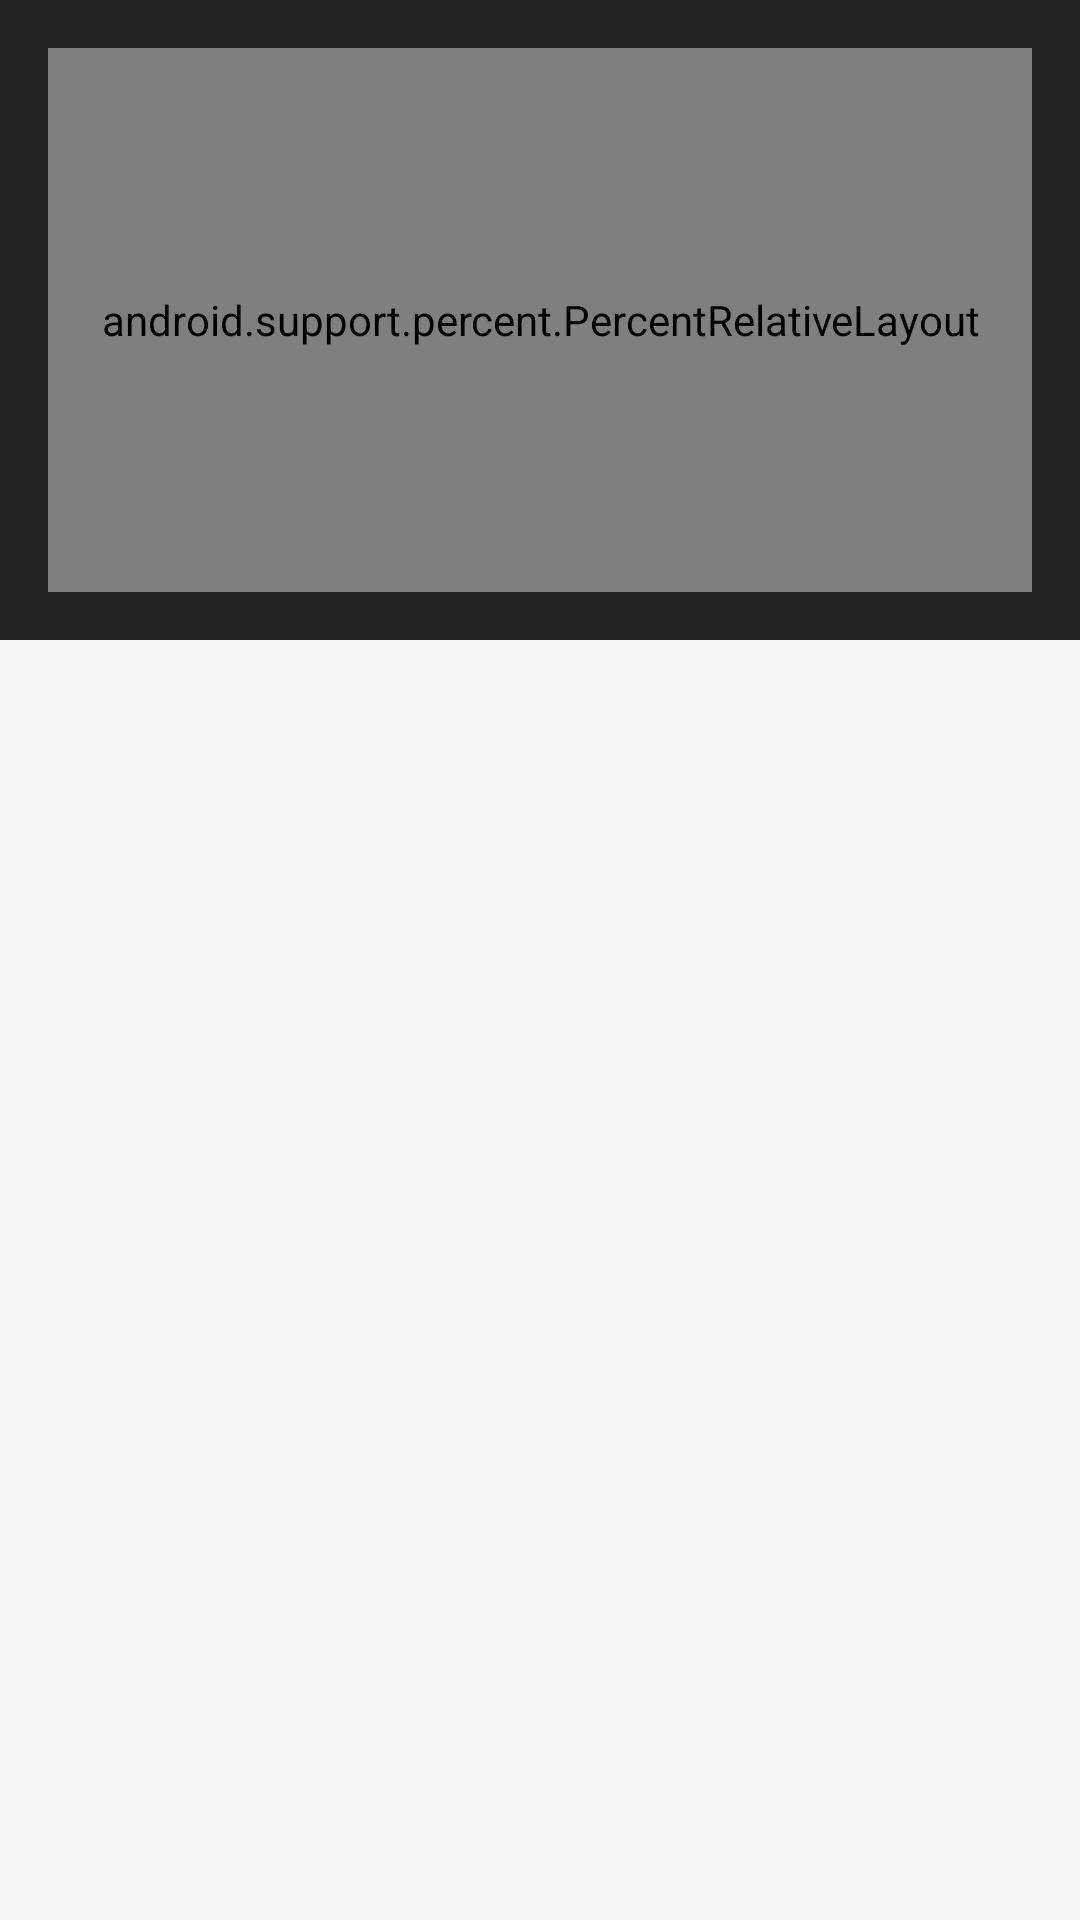

This screen was rendered from an Android layout file. Write that file and the resources it references.
<!-- AndroidManifest.xml: application theme AppTheme -->
<!-- res/layout/activity_statistic.xml -->
<?xml version="1.0" encoding="utf-8"?>
<RelativeLayout xmlns:android="http://schemas.android.com/apk/res/android"
    xmlns:app="http://schemas.android.com/apk/res-auto"
    xmlns:tools="http://schemas.android.com/tools"
    android:layout_width="match_parent"
    android:layout_height="match_parent"
    android:paddingBottom="@dimen/activity_vertical_margin"
    android:paddingLeft="@dimen/activity_horizontal_margin"
    android:paddingRight="@dimen/activity_horizontal_margin"
    android:paddingTop="@dimen/activity_vertical_margin"
    tools:context=".activities.StatisticActivity">

    

    <LinearLayout
        android:layout_width="match_parent"
        android:layout_height="match_parent"
        android:orientation="vertical">

        <LinearLayout
            style="@style/FullPageWidthViewWithPadding"
            android:layout_height="0dp"
            android:layout_weight="1"
            android:background="@color/colorPrimaryDark">

            <android.support.percent.PercentRelativeLayout xmlns:android="http://schemas.android.com/apk/res/android"
                xmlns:app="http://schemas.android.com/apk/res-auto"
                android:layout_width="match_parent"
                android:layout_height="match_parent">

                <TextView
                    style="@style/GeneralStatisticLabel"
                    android:id="@+id/general_statistic_upper_label_small"
                    android:layout_alignParentTop="true"
                    android:text="small"
                    app:layout_heightPercent="25%"
                    app:layout_widthPercent="60%" />

                <TextView
                    style="@style/GeneralStatisticLabel"
                    android:id="@+id/general_statistic_upper_label"
                    android:layout_below="@id/general_statistic_upper_label_small"
                    android:text="BIG"
                    app:layout_heightPercent="35%"
                    app:layout_widthPercent="60%" />

                <TextView
                    style="@style/GeneralStatisticLabel"
                    android:id="@+id/general_statistic_lower_left_label_small"
                    android:layout_below="@id/general_statistic_upper_label"
                    android:text="left small"
                    app:layout_heightPercent="15%"
                    app:layout_widthPercent="50%" />

                <TextView
                    style="@style/GeneralStatisticLabel"
                    android:id="@+id/general_statistic_lower_left_label"
                    android:layout_below="@id/general_statistic_lower_left_label_small"
                    android:text="left BIG"
                    app:layout_heightPercent="25%"
                    app:layout_widthPercent="50%" />

                <TextView
                    style="@style/GeneralStatisticLabel"
                    android:id="@+id/general_statistic_lower_right_label_small"
                    android:layout_below="@id/general_statistic_upper_label"
                    android:layout_toRightOf="@id/general_statistic_lower_left_label_small"
                    android:layout_toEndOf="@id/general_statistic_lower_left_label_small"
                    android:text="right small"
                    app:layout_heightPercent="15%"
                    app:layout_widthPercent="50%" />

                <TextView
                    style="@style/GeneralStatisticLabel"
                    android:id="@+id/general_statistic_lower_right_label"
                    android:layout_below="@id/general_statistic_lower_right_label_small"
                    android:layout_toRightOf="@id/general_statistic_lower_left_label"
                    android:layout_toEndOf="@id/general_statistic_lower_left_label"
                    android:text="right BIG"
                    app:layout_heightPercent="25%"
                    app:layout_widthPercent="50%" />

            </android.support.percent.PercentRelativeLayout>


        </LinearLayout>

        <LinearLayout
            style="@style/FullPageWidthViewWithPadding"
            android:layout_height="0dp"
            android:layout_weight="2"
            android:background="@color/colorPrimaryLight" />

    </LinearLayout>


</RelativeLayout>
<!-- resources referenced by this layout -->
<resources>
  <color name="colorPrimaryDark">#212121</color>
  <color name="colorPrimaryLight">#F5F5F5</color>
  <dimen name="activity_horizontal_margin">0dp</dimen>
  <dimen name="activity_vertical_margin">0dp</dimen>
  <style name="FullPageWidthViewWithPadding">
          <item name="android:layout_width">match_parent</item>
          <item name="android:paddingBottom">@dimen/inner_view_vertical_margin</item>
          <item name="android:paddingLeft">@dimen/inner_view_horizontal_margin</item>
          <item name="android:paddingRight">@dimen/inner_view_horizontal_margin</item>
          <item name="android:paddingTop">@dimen/inner_view_vertical_margin</item>
      </style>
  <style name="GeneralStatisticLabel">
          <item name="android:layout_width">0dp</item>
          <item name="android:layout_height">0dp</item>
          <item name="android:background">#00ffffff</item>
          <item name="android:gravity">start|center</item>
          <item name="android:textColor">@color/colorWhiteText</item>
      </style>
  <style name="AppTheme" parent="Theme.AppCompat.Light.DarkActionBar">
          
          <item name="colorPrimary">@color/colorPrimary</item>
          <item name="colorPrimaryDark">@color/colorPrimaryDark</item>
          <item name="colorAccent">@color/colorAccent</item>
      </style>
  <dimen name="inner_view_vertical_margin">16dp</dimen>
  <dimen name="inner_view_horizontal_margin">16dp</dimen>
  <color name="colorWhiteText">#FFFFFF</color>
  <color name="colorPrimary">#424242</color>
  <color name="colorAccent">#616161</color>
</resources>
